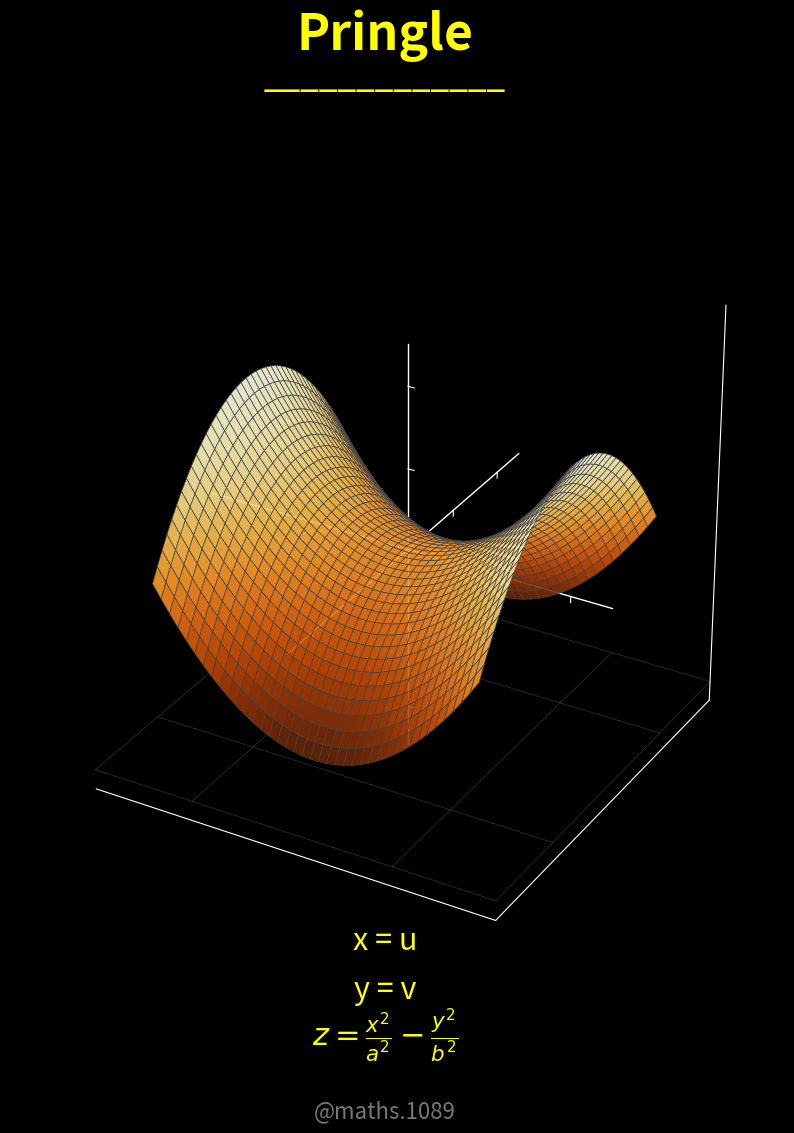

Reproduce this figure in Python. (Note: this script raises an exception after producing the figure.)
import numpy as np
import matplotlib.pyplot as plt
from matplotlib import cm
import matplotlib.animation as animation
from mpl_toolkits.mplot3d import Axes3D
import os

def create_hyperbolic_paraboloid(output_dir="output"):
    """
    Creates a rotating 3D animation of a hyperbolic paraboloid (Pringle shape)
    with custom styling to match the reference.
    """
    # Create figure and 3D axis
    fig = plt.figure(figsize=(10, 12), facecolor='black')
    ax = fig.add_subplot(111, projection='3d')
    ax.set_facecolor('black')
    
    # Remove ticks
    ax.set_xticks([])
    ax.set_yticks([])
    ax.set_zticks([])
    
    # Set axis limits
    ax.set_xlim(-1, 1)
    ax.set_ylim(-1, 1)
    ax.set_zlim(-1, 1)
    
    # Set axis lines color to white
    ax.xaxis.line.set_color('white')
    ax.yaxis.line.set_color('white')
    ax.zaxis.line.set_color('white')
    
    # Display coordinate axes with white color and ticks
    ax.xaxis.set_pane_color((0, 0, 0, 0))
    ax.yaxis.set_pane_color((0, 0, 0, 0))
    ax.zaxis.set_pane_color((0, 0, 0, 0))
    
    # Draw 3D coordinate axes through the shape
    # X-axis
    ax.plot([-1, 1], [0, 0], [0, 0], color='white', linewidth=1.0)
    # Y-axis
    ax.plot([0, 0], [-1, 1], [0, 0], color='white', linewidth=1.0)
    # Z-axis
    ax.plot([0, 0], [0, 0], [-1, 1], color='white', linewidth=1.0)
    
    # Add small tick marks along the axes
    for tick in np.linspace(-0.8, 0.8, 5):
        if tick != 0:  # Skip the origin
            # Tick on x-axis
            ax.plot([tick, tick], [0, 0], [0, -0.03], color='white', linewidth=0.8)
            # Tick on y-axis
            ax.plot([0, 0], [tick, tick], [0, -0.03], color='white', linewidth=0.8)
            # Tick on z-axis
            ax.plot([0, 0.03], [0, 0], [tick, tick], color='white', linewidth=0.8)
    
    # Add grid on the bottom reference plane
    for tick in np.linspace(-1, 1, 5):
        if tick != 0:  # Skip the center to avoid overlapping with axes
            ax.plot([-1, 1], [tick, tick], [-0.9, -0.9], color='white', alpha=0.2, linestyle='-', linewidth=0.5)
            ax.plot([tick, tick], [-1, 1], [-0.9, -0.9], color='white', alpha=0.2, linestyle='-', linewidth=0.5)
    
    # Make axis scale equal for proportional shape
    ax.set_box_aspect([1, 1, 1])
    
    # Generate hyperbolic paraboloid data
    a, b = 1, 1
    u = np.linspace(-0.8, 0.8, 40)  # Increased resolution
    v = np.linspace(-0.8, 0.8, 40)
    u, v = np.meshgrid(u, v)
    
    # Using the equation from the image: z = x²/a² - y²/b²
    x = u
    y = v
    z = (x**2/a**2) - (y**2/b**2)
    
    # Create the surface
    surface = ax.plot_surface(
        x, y, z,
        cmap=cm.YlOrBr_r,  # Yellow to brown colormap
        linewidth=0.5,
        edgecolor='#444444',
        alpha=0.9,
        rstride=1,
        cstride=1
    )
    
    # Add title
    title = fig.text(0.5, 0.92, 'Pringle', fontsize=36, color='yellow', 
                    horizontalalignment='center', weight='bold')
    
    # Draw a line under the title
    fig.text(0.5, 0.89, '_____________', fontsize=24, color='yellow', 
            horizontalalignment='center')
    
    # Add equations with proper LaTeX formatting
    fig.text(0.5, 0.17, 'x = u', fontsize=22, color='yellow', 
            horizontalalignment='center')
    fig.text(0.5, 0.13, 'y = v', fontsize=22, color='yellow', 
            horizontalalignment='center')
    
    # Use proper LaTeX formatting for the fraction
    equation = r'$z = \frac{x^2}{a^2} - \frac{y^2}{b^2}$'
    fig.text(0.5, 0.09, equation, fontsize=22, color='yellow', 
            horizontalalignment='center')
    
    # Add signature
    fig.text(0.5, 0.03, '@maths.1089', fontsize=16, color='#777777', 
            horizontalalignment='center')
    
    # Initial view angle
    elev = 28
    azim = 0
    
    # Animation function for rotation
    def update(frame):
        nonlocal azim
        # Update viewing angle - rotate around z-axis (change azimuth)
        azim = frame * 2  # Speed of rotation
        ax.view_init(elev, azim)
        return [surface]
    
    # Create output directory if it doesn't exist
    os.makedirs(output_dir, exist_ok=True)
    
    # Number of frames - 180 for a full 360° rotation (each frame = 2°)
    frames = 180
    
    # Create animation
    ani = animation.FuncAnimation(
        fig, 
        update, 
        frames=frames, 
        interval=50,
        blit=False
    )
    
    # Save animation as MP4
    output_file = os.path.join(output_dir, 'hyperbolic_paraboloid.mp4')
    writer = animation.FFMpegWriter(fps=30, metadata=dict(artist='Science_In_Motion'),
                                  bitrate=2400, codec="h264",
                                  extra_args=['-pix_fmt', 'yuv420p'])
    ani.save(output_file, writer=writer)
    print(f"Hyperbolic paraboloid animation saved to '{output_file}'")
    
    plt.close(fig)

if __name__ == "__main__":
    create_hyperbolic_paraboloid() 